The GitHub repository kkd1215/Number-guesser-with-CNN contains a labelled image folder "Number-guesser-with-CNN" with 10 categories: eight, five, four, nine, one, seven, six, three, two, zero. Examples follow, each with its label.

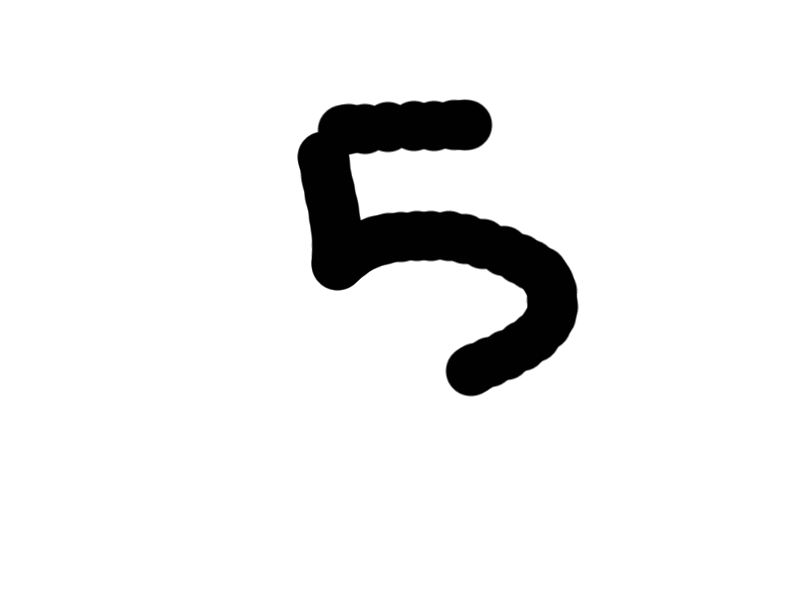
Label: five

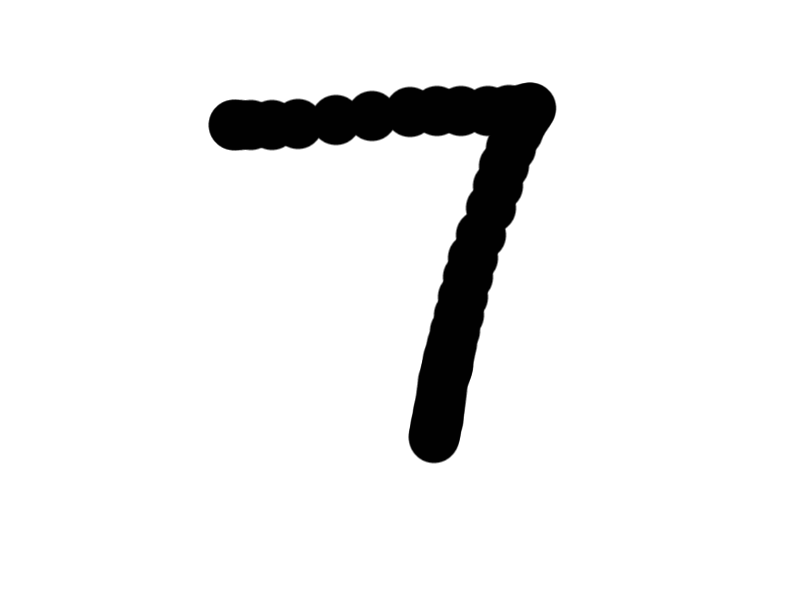
Label: seven

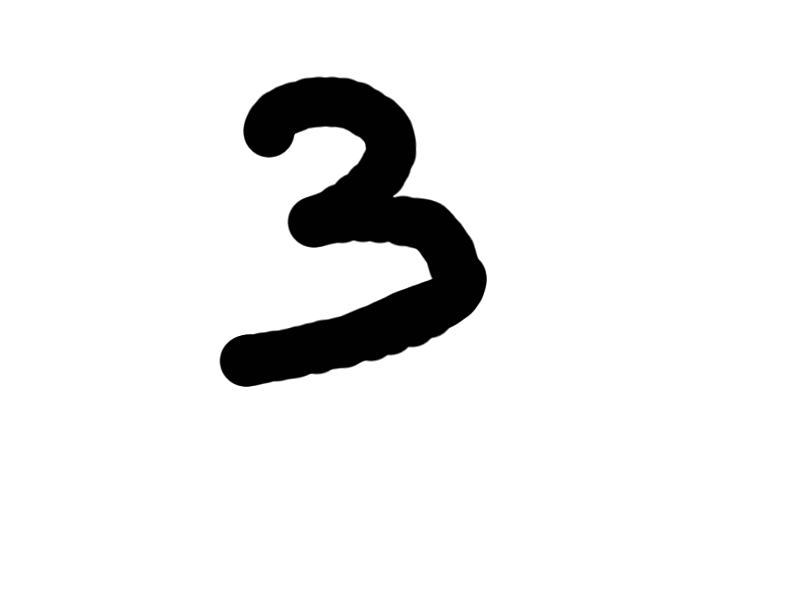
Label: three

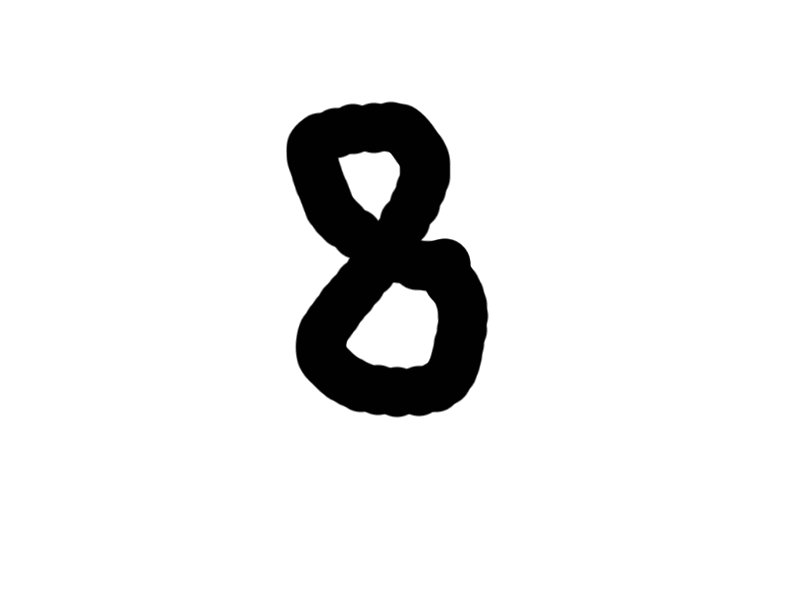
Label: eight

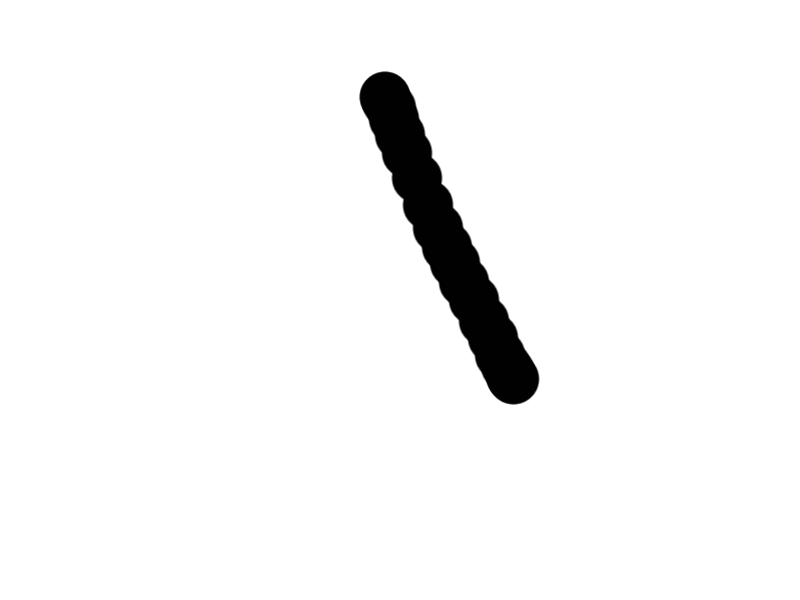
Label: one

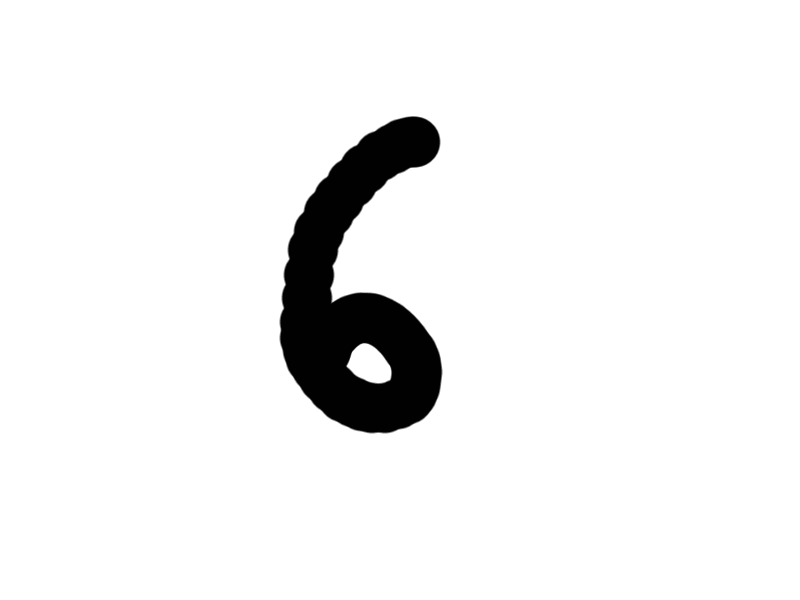
Label: six
